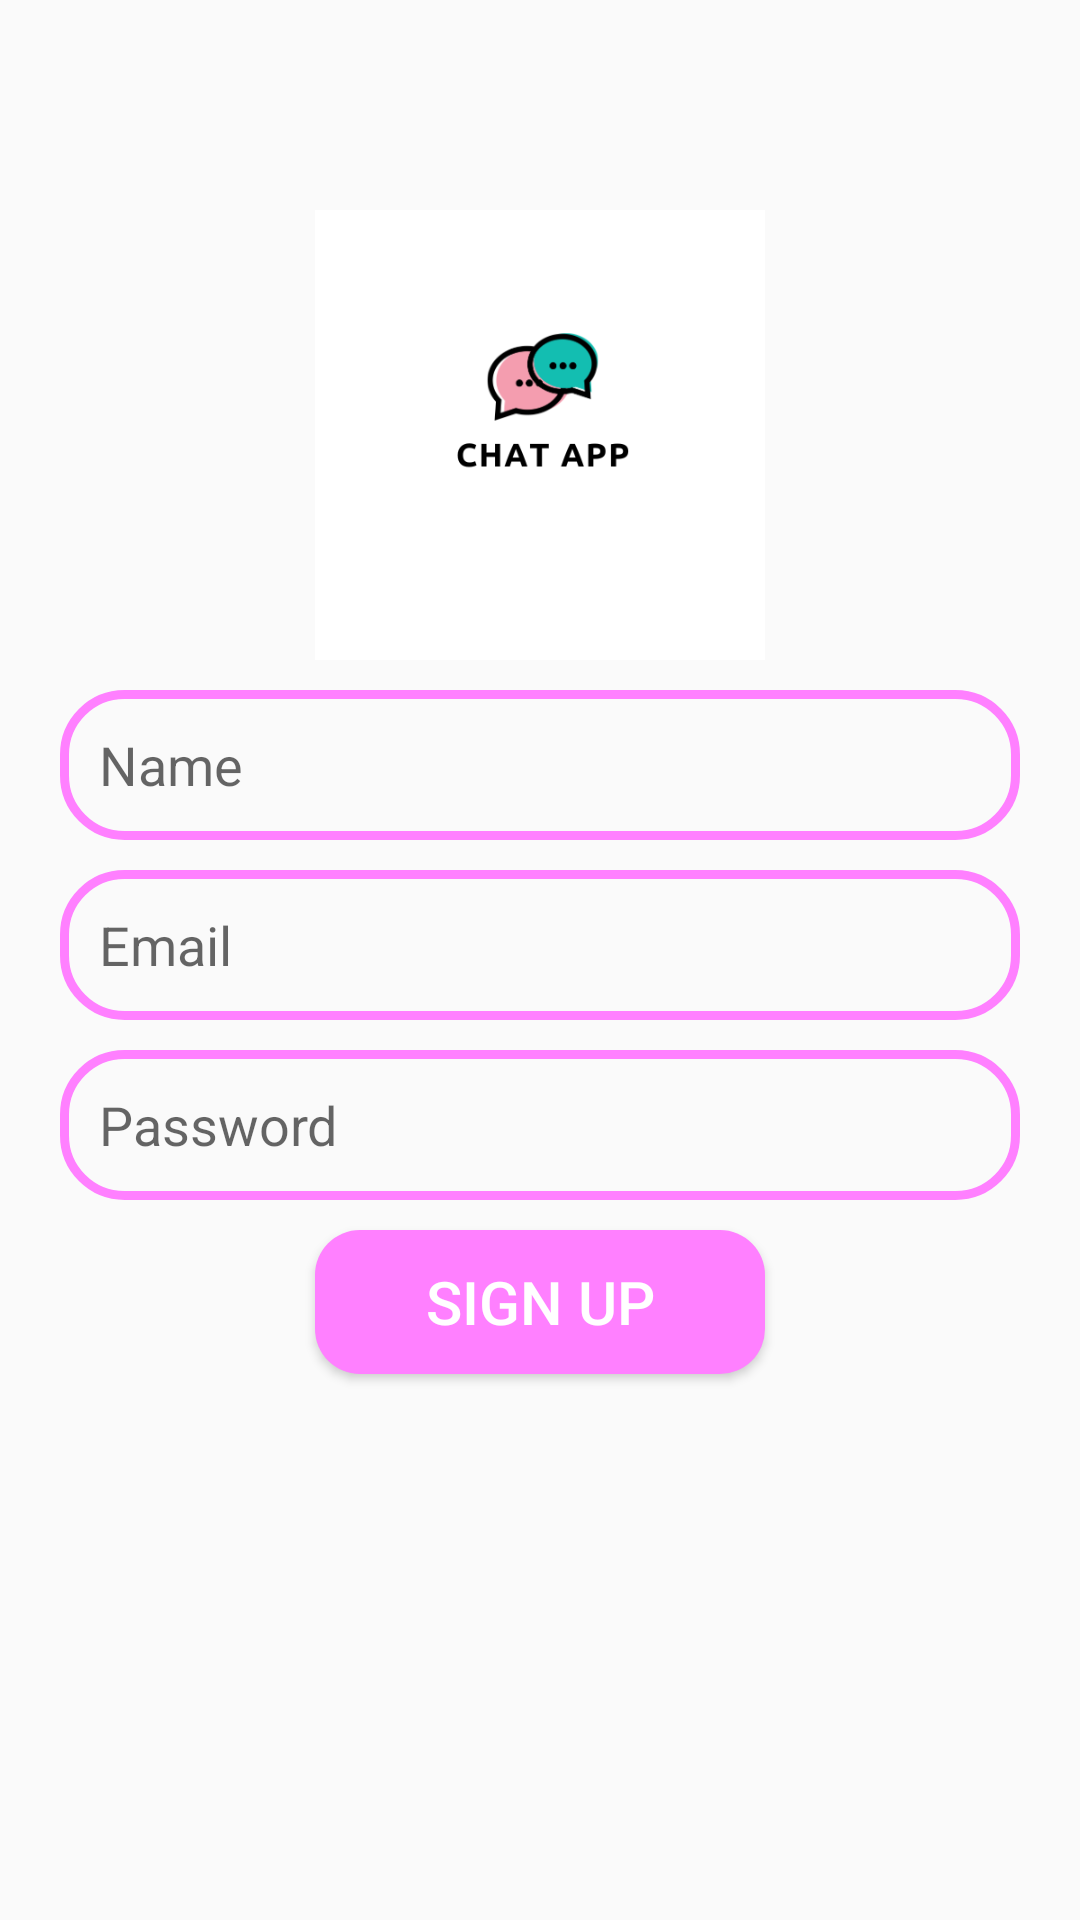

Layout XML and referenced resources for this Android screen:
<!-- AndroidManifest.xml: application theme Theme.ChatEase -->
<!-- res/layout/activity_sign_up.xml -->
<?xml version="1.0" encoding="utf-8"?>
<RelativeLayout xmlns:android="http://schemas.android.com/apk/res/android"
    xmlns:app="http://schemas.android.com/apk/res-auto"
    xmlns:tools="http://schemas.android.com/tools"
    android:layout_width="match_parent"
    android:layout_height="match_parent"
    tools:context=".Login">

    <ImageView
        android:id="@+id/app_logo"
        android:layout_width="150dp"
        android:layout_height="150dp"
        android:src="@drawable/chat"
        android:layout_centerHorizontal="true"
        android:layout_marginTop="70dp"/>

    <EditText
        android:id="@+id/edt_name"
        android:layout_width="match_parent"
        android:layout_height="50dp"
        android:layout_below="@+id/app_logo"
        android:layout_marginTop="10dp"
        android:hint="Name"
        android:paddingLeft="13dp"
        android:background="@drawable/edt_background"
        android:layout_marginLeft="20dp"
        android:layout_marginRight="20dp"/>

    <EditText
        android:id="@+id/edt_Email"
        android:layout_width="match_parent"
        android:layout_height="50dp"
        android:layout_below="@+id/edt_name"
        android:layout_marginTop="10dp"
        android:hint="Email"
        android:paddingLeft="13dp"
        android:background="@drawable/edt_background"
        android:layout_marginLeft="20dp"
        android:layout_marginRight="20dp"/>

    <EditText
        android:id="@+id/edt_Password"
        android:layout_width="match_parent"
        android:layout_height="50dp"
        android:paddingLeft="13dp"
        android:background="@drawable/edt_background"
        android:layout_below="@+id/edt_Email"
        android:layout_marginTop="10dp"
        android:hint="Password"
        android:layout_marginLeft="20dp"
        android:layout_marginRight="20dp"/>

    <Button
        android:id="@+id/btnSignUp"
        android:layout_width="150dp"
        android:layout_height="wrap_content"
        android:background="@drawable/btn_background"
        android:layout_below="@id/edt_Password"
        android:text="Sign Up"
        android:textColor="@color/white"
        android:textSize="20sp"
        android:layout_centerHorizontal="true"
        android:layout_marginTop="10dp"/>




</RelativeLayout>
<!-- resources referenced by this layout -->
<resources>
  <color name="white">#FFFFFFFF</color>
  <!-- drawable btn_background (drawable) -->
  <?xml version="1.0" encoding="utf-8"?>
  
  <shape xmlns:android="http://schemas.android.com/apk/res/android">
  <corners android:radius="15dp"/>
      <solid android:color="@color/purple"/>
  </shape>
  <!-- drawable chat: png bitmap (drawable, 17113 bytes) -->
  <!-- drawable edt_background (drawable) -->
  <?xml version="1.0" encoding="utf-8"?>
  
  <shape xmlns:android="http://schemas.android.com/apk/res/android">
      <corners android:radius="20dp"/>
      <stroke android:color="@color/purple" android:width="3dp"/>
  </shape>
  <style name="Theme.ChatEase" parent="Base.Theme.ChatEase" />
  <color name="purple">#ff80ff</color>
  <style name="Base.Theme.ChatEase" parent="Theme.AppCompat.Light">
          
          
      </style>
</resources>
